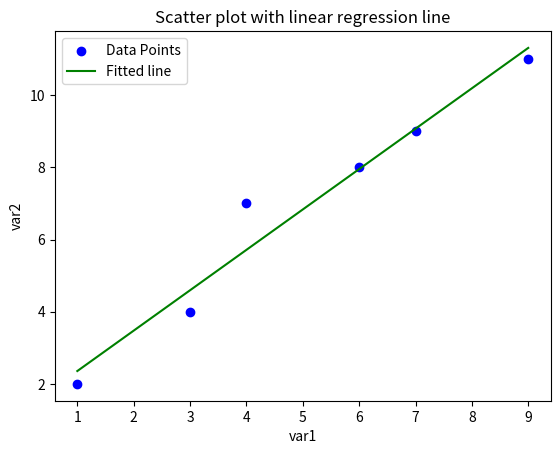

Source code (Python):
import pandas as p
import numpy as n
import matplotlib.pyplot as pt

# Define your data
var1 = p.Series([1, 3, 4, 6, 7, 9])
var2 = p.Series([2, 4, 7, 8, 9, 11])

# Create a scatter plot
pt.scatter(var1, var2, color='blue', label='Data Points')

# Perform linear regression using numpy's polyfit
slope, intercept = n.polyfit(var1, var2, 1)

# Add the regression line to the plot
pt.plot(var1, slope*var1 + intercept, color='green', label='Fitted line')

# Add labels and title
pt.xlabel('var1')
pt.ylabel('var2')
pt.title('Scatter plot with linear regression line')

# Add a legend
pt.legend()
# Show the plot
pt.show()
